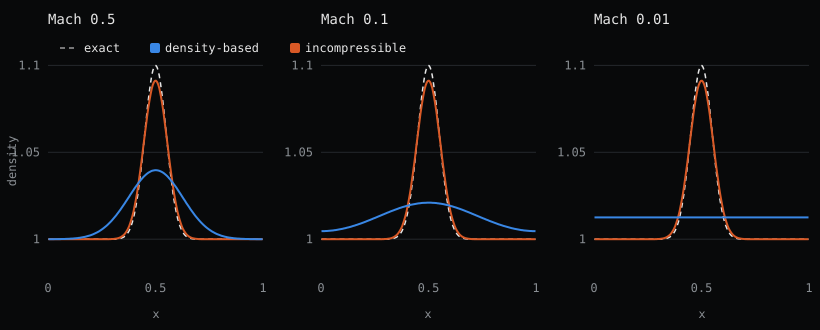

The table this chart was drawn from, first rows:
M, x, initial, density_based, incompressible
0.5, 0.0025, 1, 1, 1
0.5, 0.0075, 1, 1, 1
0.5, 0.0125, 1, 1, 1
0.5, 0.0175, 1, 1, 1
0.5, 0.0225, 1, 1, 1
0.5, 0.0275, 1, 1, 1
0.5, 0.0325, 1, 1, 1
0.5, 0.0375, 1, 1, 1
0.5, 0.0425, 1, 1, 1
0.5, 0.0475, 1, 1, 1
0.5, 0.0525, 1, 1, 1
0.5, 0.0575, 1, 1, 1
0.5, 0.0625, 1, 1, 1
0.5, 0.0675, 1, 1, 1
0.5, 0.0725, 1, 1, 1
0.5, 0.0775, 1, 1, 1
0.5, 0.0825, 1, 1, 1
0.5, 0.0875, 1, 1, 1
0.5, 0.0925, 1, 1, 1
0.5, 0.0975, 1, 1, 1
0.5, 0.1025, 1, 1, 1
0.5, 0.1075, 1, 1, 1
0.5, 0.1125, 1, 1, 1
0.5, 0.1175, 1, 1, 1
0.5, 0.1225, 1, 1, 1
0.5, 0.1275, 1, 1.001, 1
0.5, 0.1325, 1, 1.001, 1
0.5, 0.1375, 1, 1.001, 1
0.5, 0.1425, 1, 1.001, 1
0.5, 0.1475, 1, 1.001, 1
0.5, 0.1525, 1, 1.001, 1
0.5, 0.1575, 1, 1.001, 1
0.5, 0.1625, 1, 1.001, 1
0.5, 0.1675, 1, 1.001, 1
0.5, 0.1725, 1, 1.001, 1
0.5, 0.1775, 1, 1.002, 1
0.5, 0.1825, 1, 1.002, 1
0.5, 0.1875, 1, 1.002, 1
0.5, 0.1925, 1, 1.002, 1
0.5, 0.1975, 1, 1.002, 1
0.5, 0.2025, 1, 1.003, 1
0.5, 0.2075, 1, 1.003, 1
0.5, 0.2125, 1, 1.003, 1
0.5, 0.2175, 1, 1.003, 1
0.5, 0.2225, 1, 1.004, 1
0.5, 0.2275, 1, 1.004, 1
0.5, 0.2325, 1, 1.004, 1
0.5, 0.2375, 1, 1.005, 1
0.5, 0.2425, 1, 1.005, 1
0.5, 0.2475, 1, 1.005, 1
0.5, 0.2525, 1, 1.006, 1
0.5, 0.2575, 1, 1.006, 1
0.5, 0.2625, 1, 1.007, 1
0.5, 0.2675, 1, 1.007, 1
0.5, 0.2725, 1, 1.008, 1
0.5, 0.2775, 1, 1.008, 1
0.5, 0.2825, 1, 1.009, 1
0.5, 0.2875, 1, 1.01, 1
0.5, 0.2925, 1, 1.01, 1
0.5, 0.2975, 1, 1.011, 1
... 540 more rows
